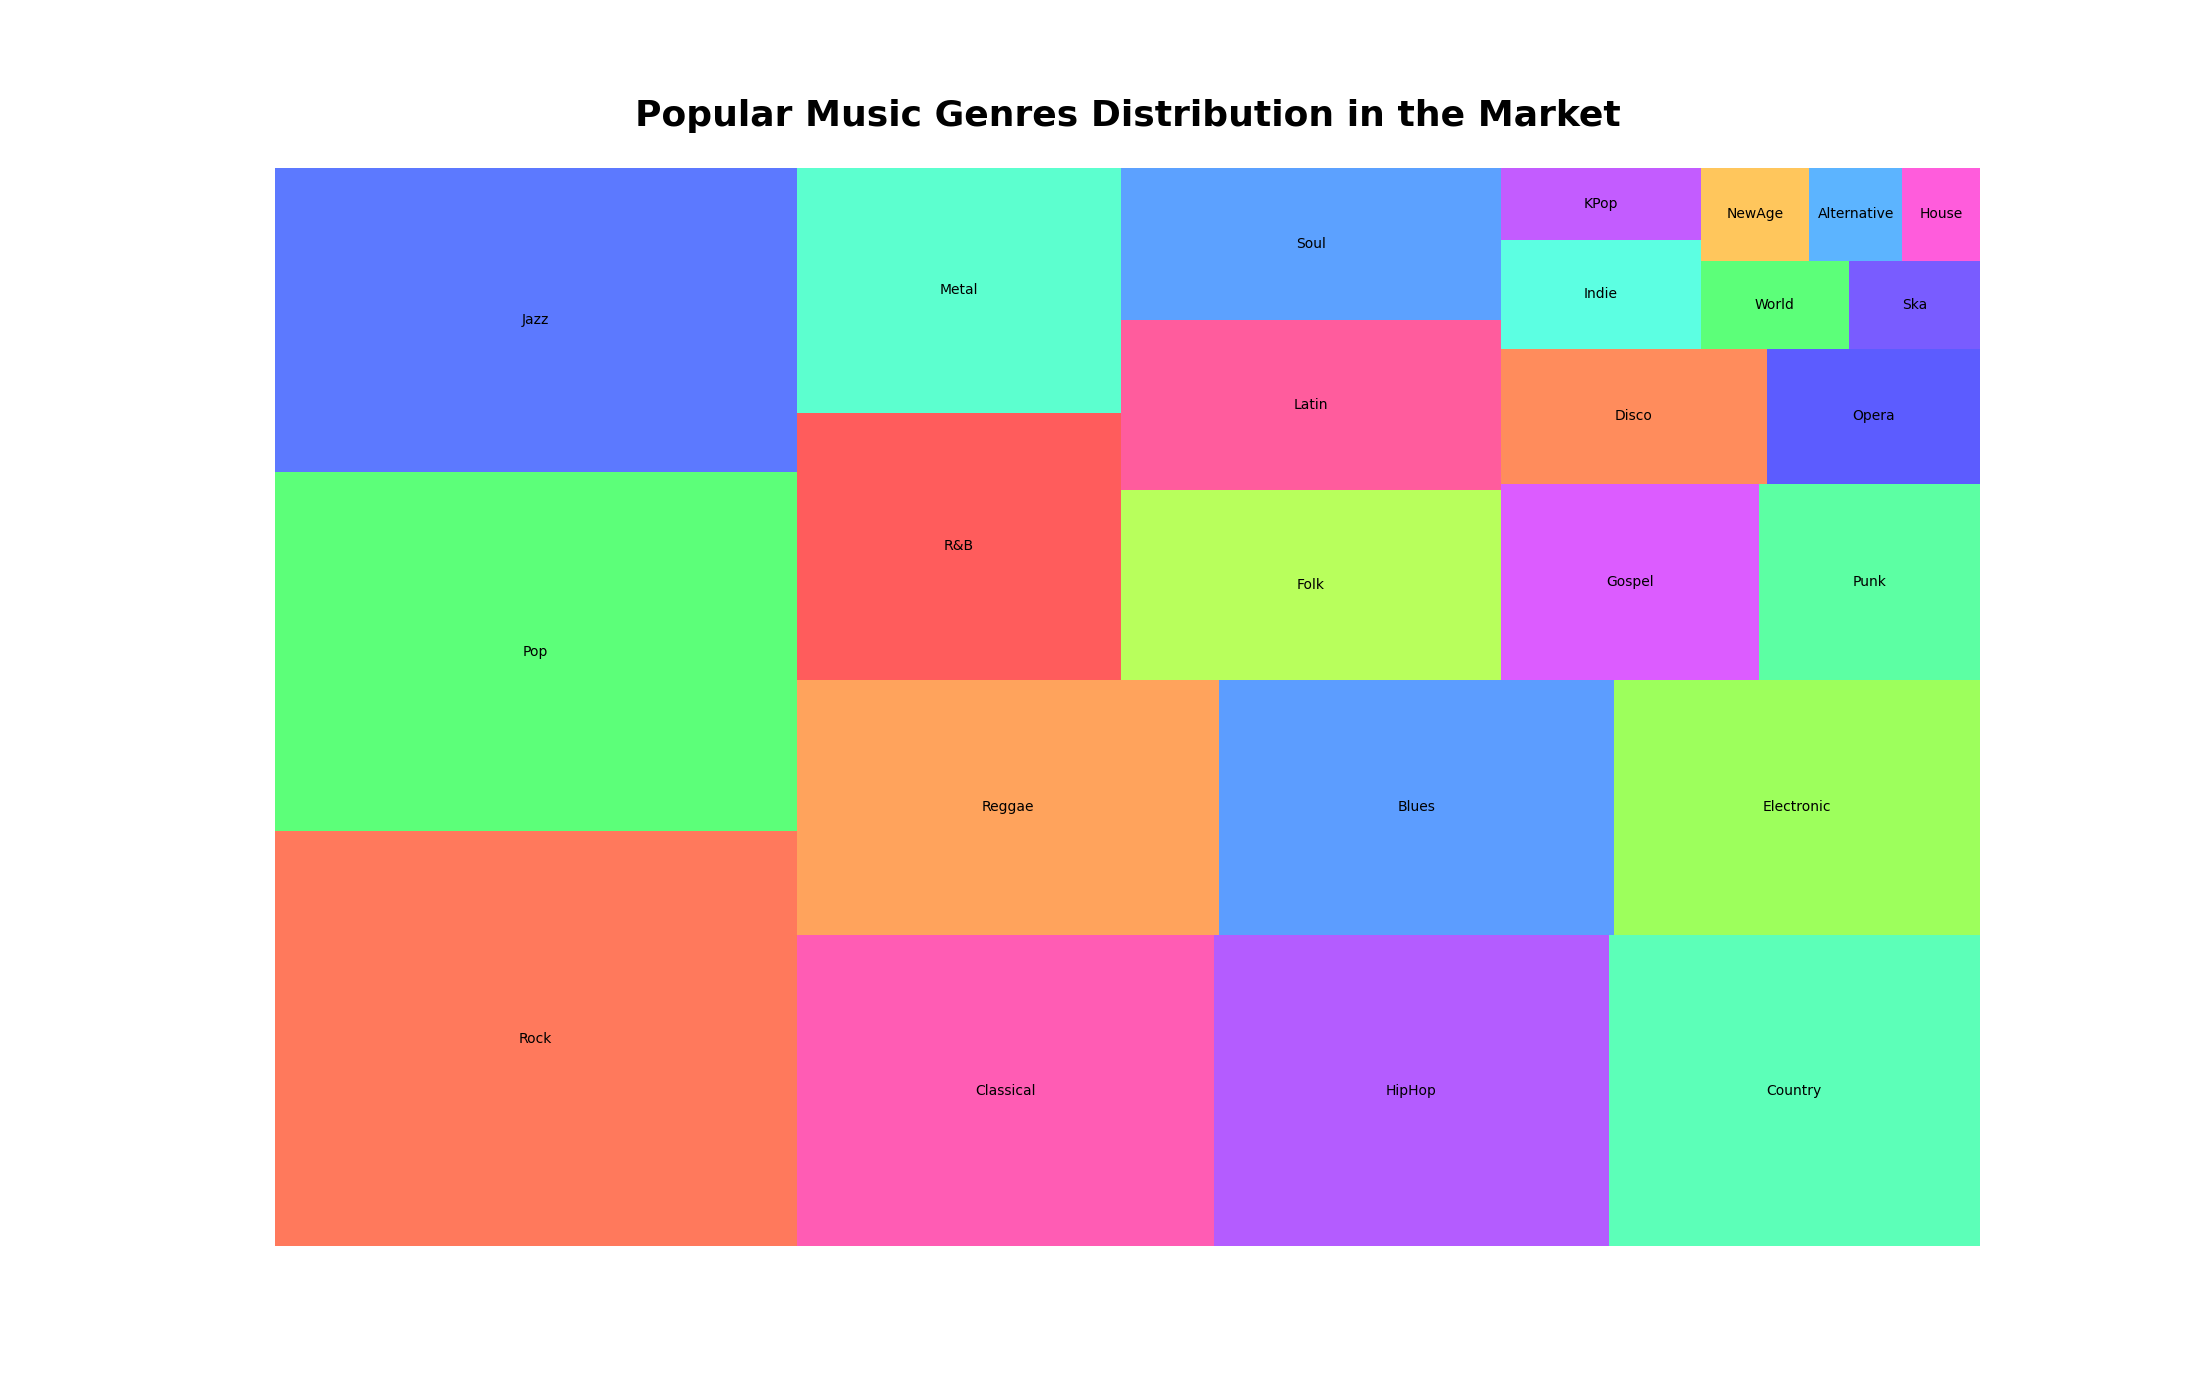

Values plotted in this chart, from the file beside it:
Genre, Count, Color
Rock, 1500, #FF5733
Pop, 1300, #33FF57
Jazz, 1100, #3357FF
Classical, 900, #FF33A1
HipHop, 850, #A133FF
Country, 800, #33FFA6
Reggae, 750, #FF8C33
Blues, 700, #3385FF
Electronic, 650, #85FF33
R&B, 600, #FF3333
Metal, 550, #33FFC4
Folk, 500, #A6FF33
Latin, 450, #FF3385
Soul, 400, #338AFF
Gospel, 350, #D433FF
Punk, 300, #33FF8C
Disco, 250, #FF6F33
Opera, 200, #3333FF
Indie, 150, #33FFDB
KPop, 100, #B533FF
World, 90, #33FF57
Ska, 80, #5733FF
NewAge, 70, #FFB833
Alternative, 60, #33A1FF
House, 50, #FF33D4
